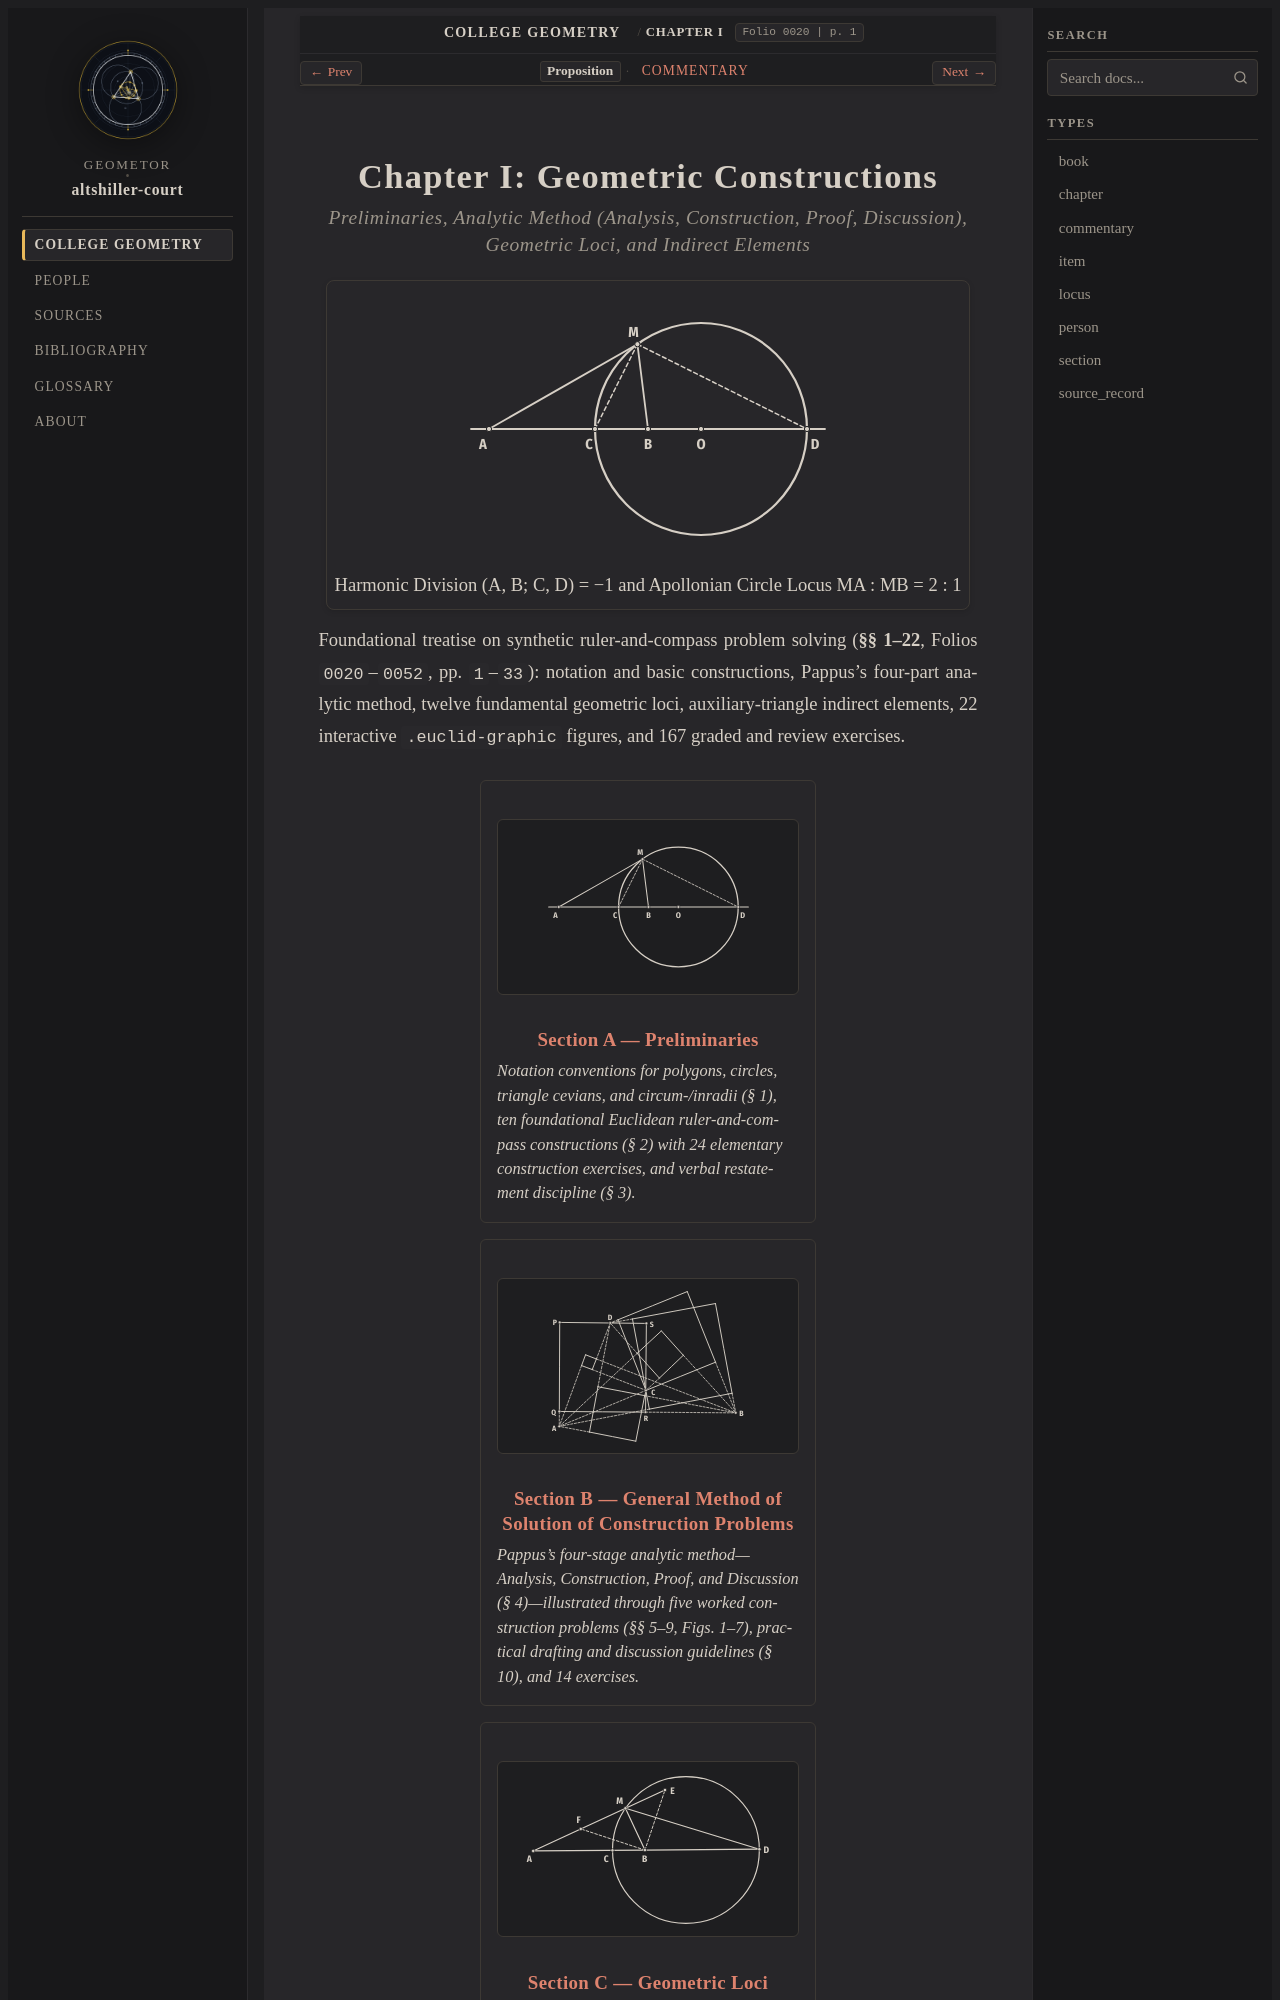

repository: geometor/altshiller-court · page: college_geometry/ch01-geometric-constructions/index.html · generator: sphinx

:layout: book
:type: chapter
:order: 1
:title: Chapter I: Geometric Constructions
:folio: 0020
:page: 1
:folios: 0020–0052
:pages: 1–33

.. _ch01-geometric-constructions:
.. _ch01-geometric-constructions-en:
